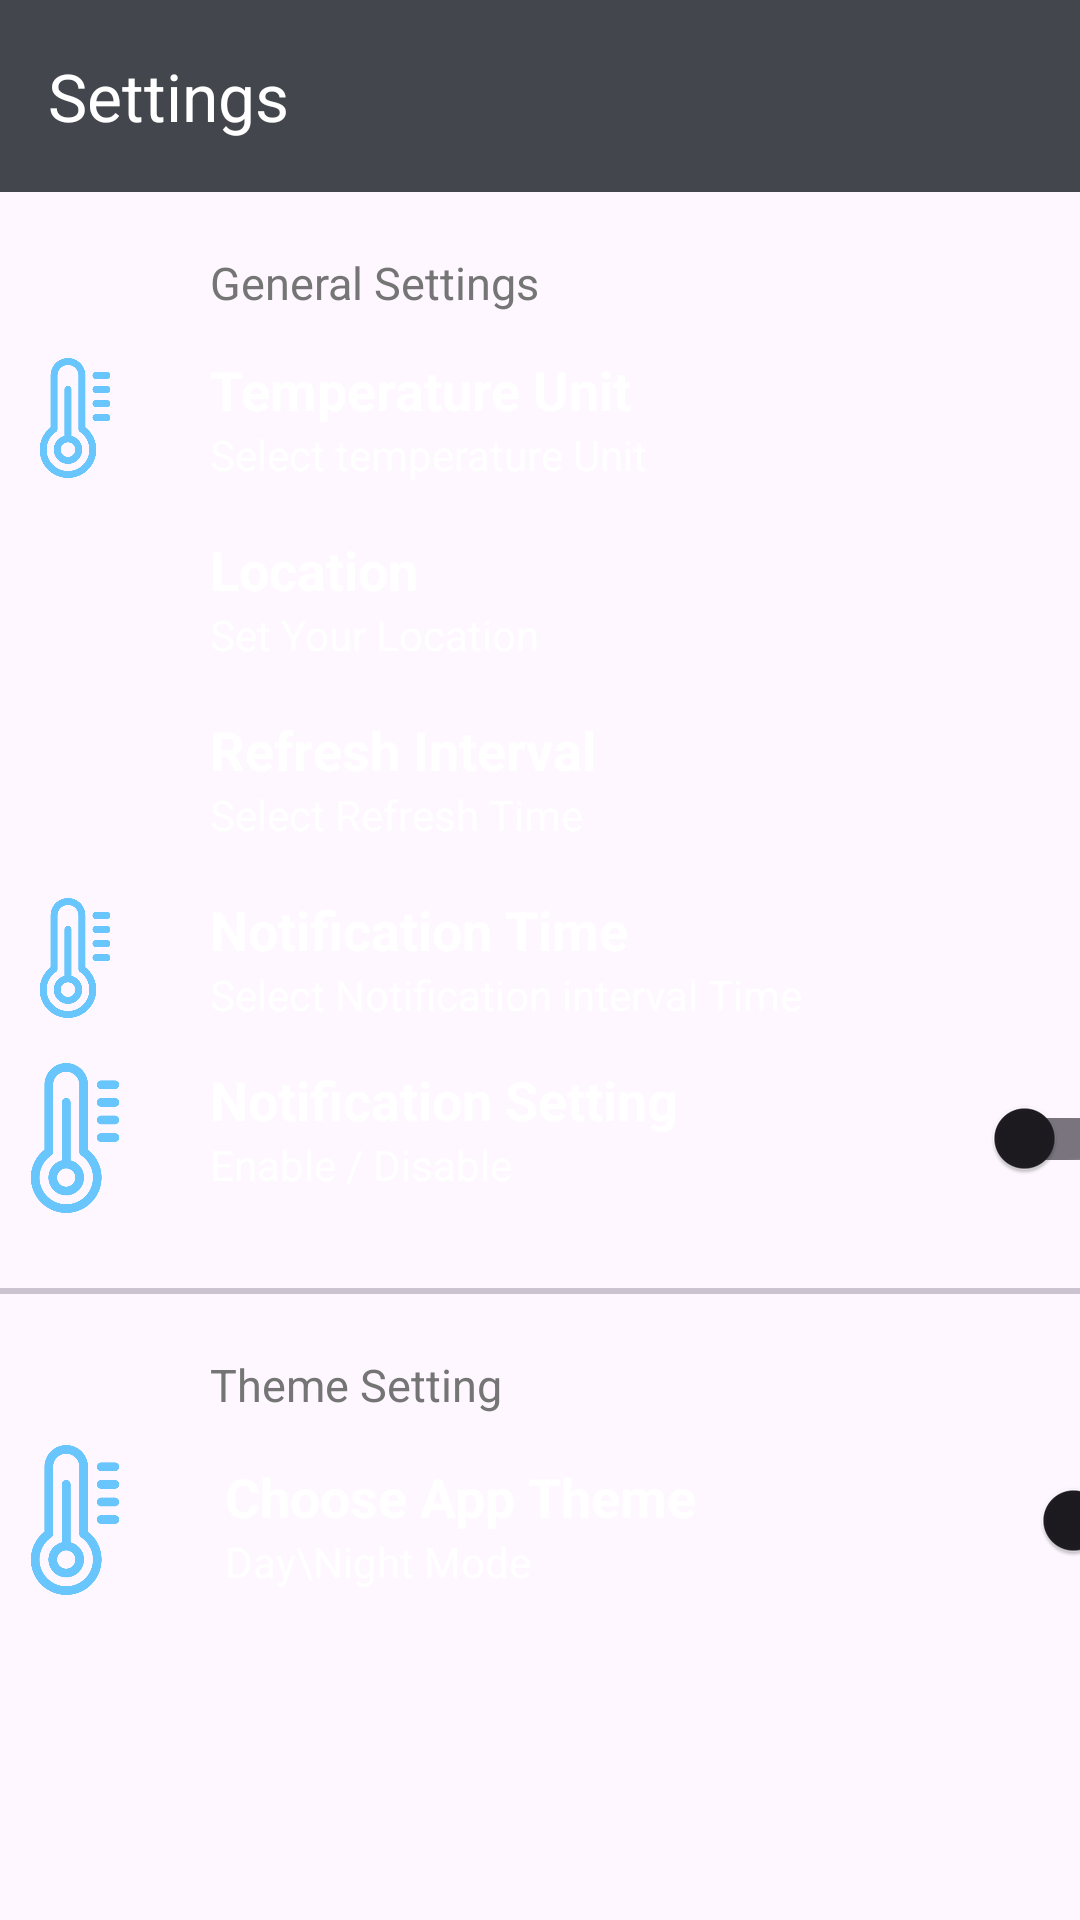

Write the Android layout XML for this screen, with the resource values it uses.
<!-- AndroidManifest.xml: application theme Theme.SparkWeather -->
<!-- res/layout/activity_setting.xml -->
<?xml version="1.0" encoding="utf-8"?>
<androidx.constraintlayout.widget.ConstraintLayout xmlns:android="http://schemas.android.com/apk/res/android"
    xmlns:app="http://schemas.android.com/apk/res-auto"
    xmlns:tools="http://schemas.android.com/tools"
    android:id="@+id/main"
    android:layout_width="match_parent"
    android:layout_height="match_parent"
    tools:context=".SettingActivity">


    <LinearLayout
        android:id="@+id/linearLayout6"
        android:layout_width="match_parent"
        android:layout_height="wrap_content"
        android:orientation="vertical"
        app:layout_constraintBottom_toBottomOf="parent"
        app:layout_constraintEnd_toEndOf="parent"
        app:layout_constraintHorizontal_bias="1.0"
        app:layout_constraintStart_toStartOf="parent"
        app:layout_constraintTop_toTopOf="parent"
        app:layout_constraintVertical_bias="0.0">

        <com.google.android.material.appbar.MaterialToolbar
            android:id="@+id/settingToolbar"
            style="@style/Widget.Material3.Toolbar"
            android:layout_width="match_parent"
            android:layout_height="?attr/actionBarSize"
            android:theme="@style/MyPopupMenuStyle"
            app:layout_constraintBottom_toTopOf="@+id/linearLayout6"
            app:layout_constraintEnd_toEndOf="parent"
            app:layout_constraintHorizontal_bias="0.5"
            app:layout_constraintStart_toStartOf="parent"
            app:layout_constraintTop_toTopOf="parent"
            app:layout_constraintVertical_bias="0.5"
            app:title="Settings"
            app:titleCentered="false"
            app:titleTextColor="@color/white" />

        <LinearLayout
            android:layout_width="match_parent"
            android:layout_height="wrap_content"
            android:orientation="vertical">

            <TextView
                android:layout_width="wrap_content"
                android:layout_height="wrap_content"
                android:layout_marginStart="70dp"
                android:layout_marginTop="20dp"
                android:text="General Settings"
                android:textColor="@color/gray"
                android:textSize="15sp" />

            
            <LinearLayout
                android:layout_width="match_parent"
                android:layout_height="wrap_content"
                android:layout_marginTop="10dp"
                android:orientation="horizontal">

                <ImageView
                    android:layout_width="50dp"
                    android:layout_height="50dp"
                    android:padding="5dp"
                    android:src="@drawable/thermometerl" />

                <LinearLayout
                    android:layout_width="wrap_content"
                    android:layout_height="match_parent"
                    android:layout_marginStart="20dp"
                    android:gravity="center|start"
                    android:orientation="vertical">

                    <TextView
                        android:layout_width="wrap_content"
                        android:layout_height="wrap_content"
                        android:text="Temperature Unit"
                        android:textSize="18sp"
                        android:textStyle="bold" />

                    <TextView
                        android:layout_width="wrap_content"
                        android:layout_height="wrap_content"
                        android:text="Select temperature Unit"
                        android:textSize="14sp" />


                </LinearLayout>

            </LinearLayout>

            
            <LinearLayout
                android:id="@+id/layoutSaveCity"
                android:layout_width="match_parent"
                android:layout_height="wrap_content"
                android:layout_marginTop="10dp"
                android:orientation="horizontal">

                <ImageView
                    android:layout_width="50dp"
                    android:layout_height="50dp"
                    android:padding="5dp"
                    android:src="@drawable/navigation" />

                <LinearLayout
                    android:layout_width="match_parent"
                    android:layout_height="match_parent"
                    android:layout_marginStart="20dp"
                    android:gravity="center|start"
                    android:orientation="vertical">

                    <TextView
                        android:layout_width="wrap_content"
                        android:layout_height="wrap_content"
                        android:text="Location"
                        android:textSize="18sp"
                        android:textStyle="bold" />

                    <TextView
                        android:layout_width="wrap_content"
                        android:layout_height="wrap_content"
                        android:text="Set Your Location"

                        android:textSize="14sp" />


                </LinearLayout>

            </LinearLayout>

            
            <LinearLayout
                android:layout_width="match_parent"
                android:layout_height="wrap_content"
                android:layout_marginTop="10dp"
                android:orientation="horizontal">

                <ImageView
                    android:layout_width="50dp"
                    android:layout_height="50dp"
                    android:padding="5dp"
                    android:src="@drawable/view" />

                <LinearLayout
                    android:layout_width="match_parent"
                    android:layout_height="match_parent"
                    android:layout_marginStart="20dp"
                    android:gravity="center|start"
                    android:orientation="vertical">

                    <TextView
                        android:layout_width="wrap_content"
                        android:layout_height="wrap_content"
                        android:text="Refresh Interval"
                        android:textSize="18sp"
                        android:textStyle="bold" />

                    <TextView
                        android:layout_width="wrap_content"
                        android:layout_height="wrap_content"
                        android:text="Select Refresh Time"
                        android:textSize="14sp" />


                </LinearLayout>

            </LinearLayout>

            
            <LinearLayout
                android:layout_width="match_parent"
                android:layout_height="wrap_content"
                android:layout_marginTop="10dp"
                android:orientation="horizontal">

                <ImageView
                    android:layout_width="50dp"
                    android:layout_height="50dp"
                    android:padding="5dp"
                    android:src="@drawable/thermometerl" />

                <LinearLayout
                    android:layout_width="match_parent"
                    android:layout_height="match_parent"
                    android:layout_marginStart="20dp"
                    android:gravity="center|start"
                    android:orientation="vertical">

                    <TextView
                        android:layout_width="wrap_content"
                        android:layout_height="wrap_content"
                        android:text="Notification Time"
                        android:textSize="18sp"
                        android:textStyle="bold" />

                    <TextView
                        android:layout_width="wrap_content"
                        android:layout_height="wrap_content"
                        android:text="Select Notification interval Time"
                        android:textSize="14sp" />


                </LinearLayout>

            </LinearLayout>

            
            <LinearLayout
                android:layout_width="match_parent"
                android:layout_height="wrap_content"
                android:layout_marginTop="10dp"
                android:orientation="horizontal">

                <ImageView
                    android:layout_width="50dp"
                    android:layout_height="50dp"
                    android:src="@drawable/thermometerl" />

                <LinearLayout
                    android:layout_width="wrap_content"
                    android:layout_height="wrap_content"
                    android:layout_marginStart="20dp"
                    android:gravity="center|start"
                    android:orientation="vertical">

                    <TextView
                        android:layout_width="wrap_content"
                        android:layout_height="wrap_content"
                        android:text="Notification Setting"
                        android:textSize="18sp"
                        android:textStyle="bold" />

                    <TextView
                        android:layout_width="wrap_content"
                        android:layout_height="wrap_content"
                        android:text="Enable / Disable "
                        android:textSize="14sp" />


                </LinearLayout>

                <androidx.appcompat.widget.SwitchCompat
                    android:id="@+id/btnNotification"
                    android:layout_width="50dp"
                    android:layout_height="50dp"
                    android:layout_marginStart="100dp"
                    android:padding="5dp" />

            </LinearLayout>

            <com.google.android.material.divider.MaterialDivider
                android:layout_width="match_parent"
                android:layout_height="2dp"
                android:layout_marginTop="25dp" />

            <TextView
                android:layout_width="wrap_content"
                android:layout_height="wrap_content"
                android:layout_marginStart="70dp"
                android:layout_marginTop="20dp"
                android:text="Theme Setting"
                android:textColor="@color/gray"
                android:textSize="15sp" />
            
            <LinearLayout
                android:layout_width="match_parent"
                android:layout_height="wrap_content"
                android:layout_marginTop="10dp"
                android:orientation="horizontal">

                <ImageView
                    android:layout_width="50dp"
                    android:layout_height="50dp"
                    android:src="@drawable/thermometerl" />

                <LinearLayout
                    android:layout_width="wrap_content"
                    android:layout_height="wrap_content"
                    android:layout_marginStart="20dp"
                    android:gravity="center|start"
                    android:orientation="vertical"
                    android:padding="5dp">

                    <TextView
                        android:layout_width="wrap_content"
                        android:layout_height="wrap_content"
                        android:text="Choose App Theme"
                        android:textSize="18sp"
                        android:textStyle="bold" />

                    <TextView
                        android:layout_width="wrap_content"
                        android:layout_height="wrap_content"
                        android:text="Day\Night Mode"
                        android:textSize="14sp" />


                </LinearLayout>

                <androidx.appcompat.widget.SwitchCompat
                    android:id="@+id/btnChangeTheme"
                    android:layout_width="50dp"
                    android:layout_height="50dp"
                    android:layout_marginStart="100dp" />
            </LinearLayout>


        </LinearLayout>


    </LinearLayout>

</androidx.constraintlayout.widget.ConstraintLayout>
<!-- resources referenced by this layout -->
<resources>
  <color name="gray">#757575</color>
  <color name="white">#FFFFFFFF</color>
  <!-- drawable thermometerl: png bitmap (drawable, 19339 bytes) -->
  <style name="MyPopupMenuStyle" parent="ThemeOverlay.Material3.Dark">
          
          <item name="android:textColor">@color/white</item>
  
          
          <item name="android:background">#43464D</item>
  
  
      </style>
  <style name="Theme.SparkWeather" parent="Base.Theme.SparkWeather" />
  <style name="Base.Theme.SparkWeather" parent="Theme.Material3.DayNight.NoActionBar">
          
          
          <item name="android:textColor">@color/white</item>
  
      </style>
</resources>
